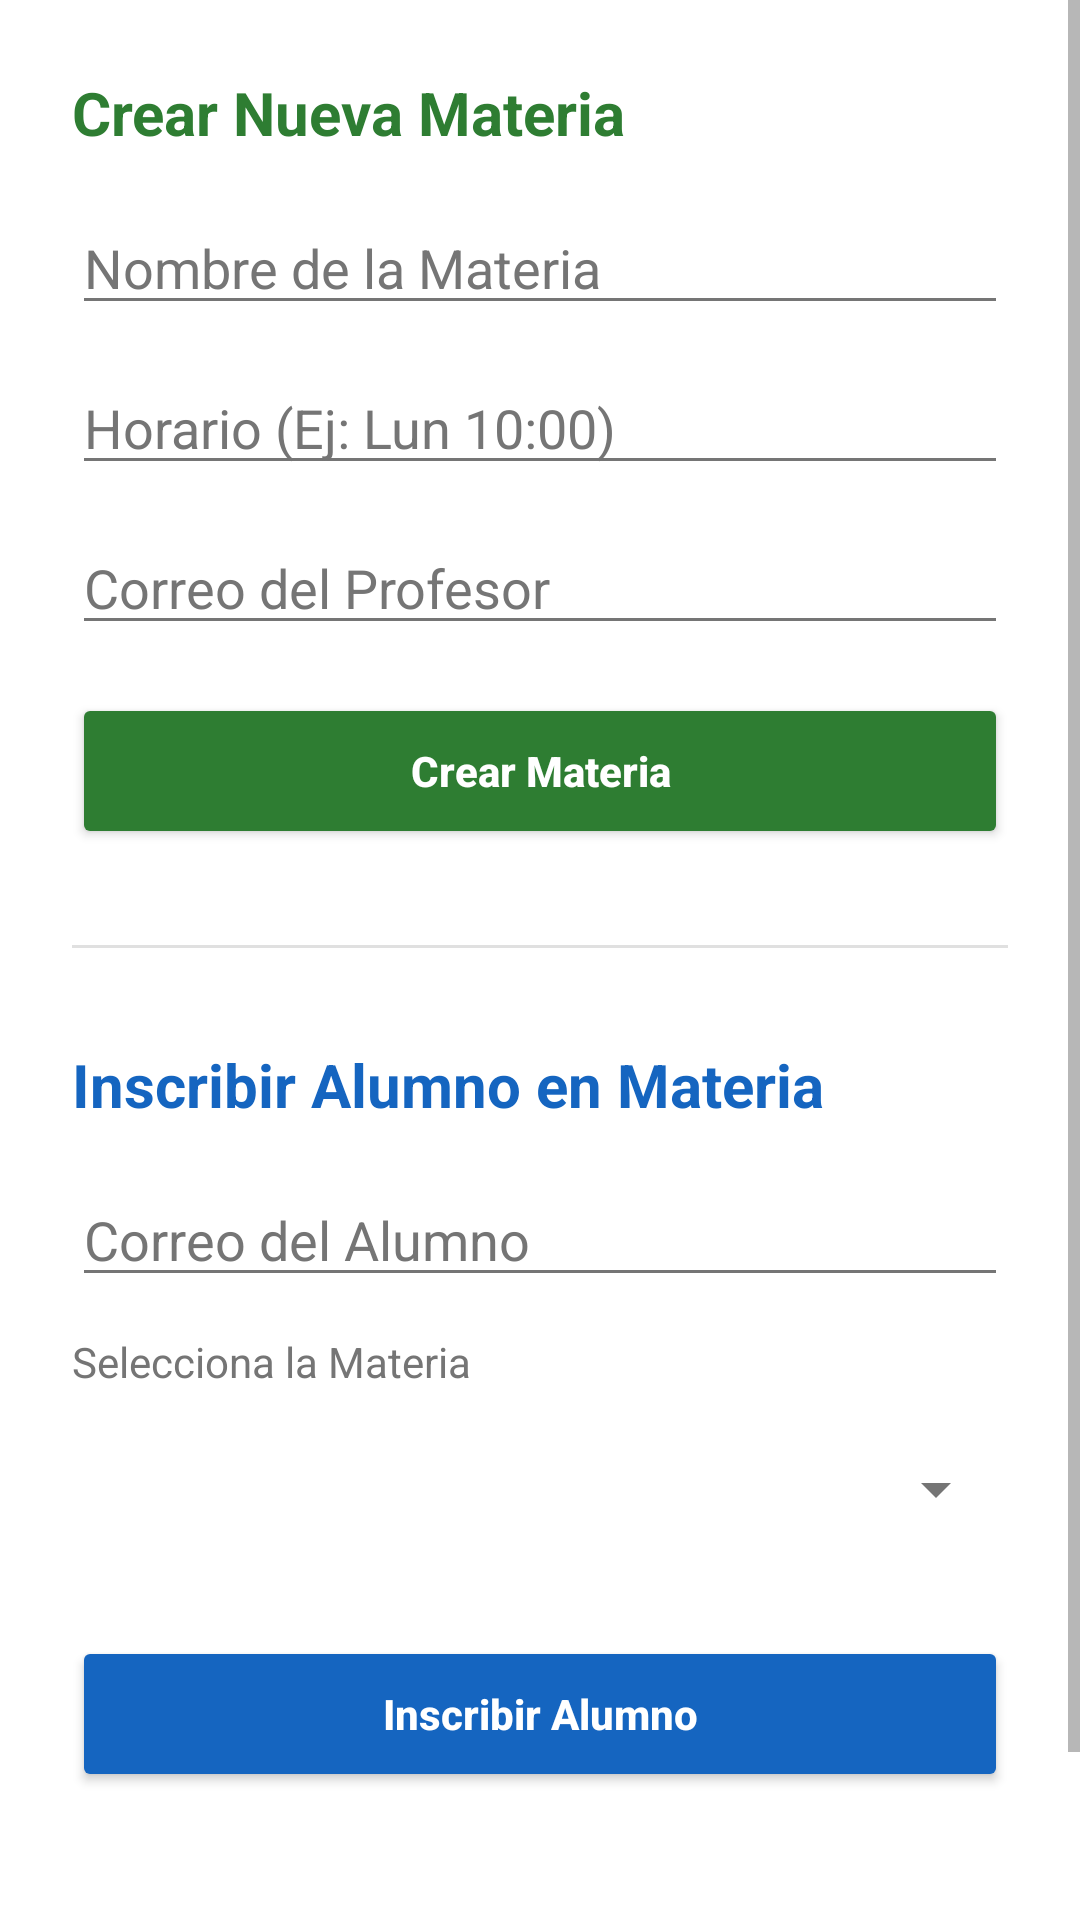

Here is an Android app screen rendered from its layout file. Give the layout XML and the strings, colors and styles it references.
<!-- AndroidManifest.xml: application theme Theme.ControlAcademico -->
<!-- res/layout/fragment_admin_academica.xml -->
<?xml version="1.0" encoding="utf-8"?>
<ScrollView xmlns:android="http://schemas.android.com/apk/res/android"
    android:layout_width="match_parent"
    android:layout_height="match_parent"
    android:background="@color/white"
    android:fillViewport="true">

    <LinearLayout
        android:layout_width="match_parent"
        android:layout_height="wrap_content"
        android:orientation="vertical"
        android:padding="24dp"
        android:descendantFocusability="afterDescendants">

        
        <TextView
            android:layout_width="wrap_content"
            android:layout_height="wrap_content"
            android:text="Crear Nueva Materia"
            android:textSize="20sp"
            android:textStyle="bold"
            android:textColor="@color/success_green"
            android:layout_marginBottom="16dp" />

        <EditText
            android:id="@+id/etNombreMateriaAdmin"
            android:layout_width="match_parent"
            android:layout_height="wrap_content"
            android:hint="Nombre de la Materia"
            android:textColorHint="@color/text_secondary"
            android:layout_marginBottom="12dp" />

        <EditText
            android:id="@+id/etHorarioMateriaAdmin"
            android:layout_width="match_parent"
            android:layout_height="wrap_content"
            android:textColorHint="@color/text_secondary"
            android:hint="Horario (Ej: Lun 10:00)"
            android:layout_marginBottom="12dp" />

        <EditText
            android:id="@+id/etEmailProfesorMateriaAdmin"
            android:layout_width="match_parent"
            android:layout_height="wrap_content"
            android:hint="Correo del Profesor"
            android:textColorHint="@color/text_secondary"
            android:inputType="textEmailAddress"
            android:layout_marginBottom="16dp" />

        <Button
            android:id="@+id/btnCrearMateriaAdmin"
            android:layout_width="match_parent"
            android:layout_height="52dp"
            android:text="Crear Materia"
            android:textStyle="bold"
            android:textColor="@color/white"
            android:backgroundTint="@color/success_green"
            android:textAllCaps="false"
            android:layout_marginBottom="32dp" />

        <View
            android:layout_width="match_parent"
            android:layout_height="1dp"
            android:background="#E0E0E0"
            android:layout_marginBottom="32dp" />

        
        <TextView
            android:layout_width="wrap_content"
            android:layout_height="wrap_content"
            android:text="Inscribir Alumno en Materia"
            android:textSize="20sp"
            android:textStyle="bold"
            android:textColor="@color/primary_blue"
            android:layout_marginBottom="16dp" />

        <EditText
            android:id="@+id/etEmailAlumnoInscribir"
            android:layout_width="match_parent"
            android:layout_height="wrap_content"
            android:hint="Correo del Alumno"
            android:textColorHint="@color/text_secondary"
            android:inputType="textEmailAddress"
            android:layout_marginBottom="12dp" />

        <TextView
            android:layout_width="wrap_content"
            android:layout_height="wrap_content"
            android:layout_marginBottom="8dp"
            android:text="Selecciona la Materia"
            android:textColor="@color/text_secondary"
            android:textSize="14sp" />

        <Spinner
            android:id="@+id/spinnerMateriasInscribir"
            android:layout_width="match_parent"
            android:layout_height="50dp"
            android:layout_marginBottom="24dp" />

        <Button
            android:id="@+id/btnInscribirAlumno"
            android:layout_width="match_parent"
            android:layout_height="52dp"
            android:backgroundTint="@color/primary_blue"
            android:text="Inscribir Alumno"
            android:textAllCaps="false"
            android:textColor="@color/white"
            android:textStyle="bold" />

        
        <View
            android:layout_width="match_parent"
            android:layout_height="80dp" />

    </LinearLayout>
</ScrollView>
<!-- resources referenced by this layout -->
<resources>
  <color name="primary_blue">#1565C0</color>
  <color name="success_green">#2E7D32</color>
  <color name="text_secondary">#757575</color>
  <color name="white">#FFFFFFFF</color>
  <style name="Theme.ControlAcademico" parent="Base.Theme.ControlAcademico" />
  <style name="Base.Theme.ControlAcademico" parent="Theme.Material3.DayNight.NoActionBar">
          <item name="android:textColorHint">@color/text_secondary</item>
  
          <item name="android:textColor">@color/text_primary</item>
          <item name="colorControlNormal">@color/text_secondary</item>
          
          
      </style>
  <color name="text_primary">#212121</color>
</resources>
